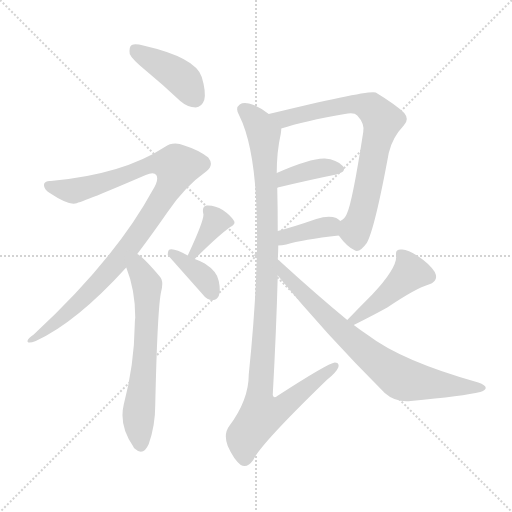
t = 0.00 s
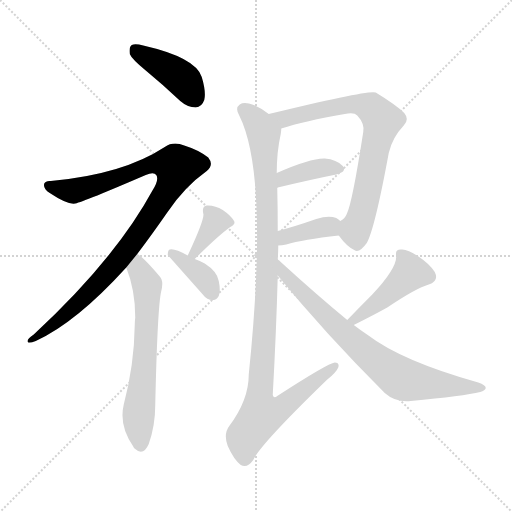
t = 1.66 s
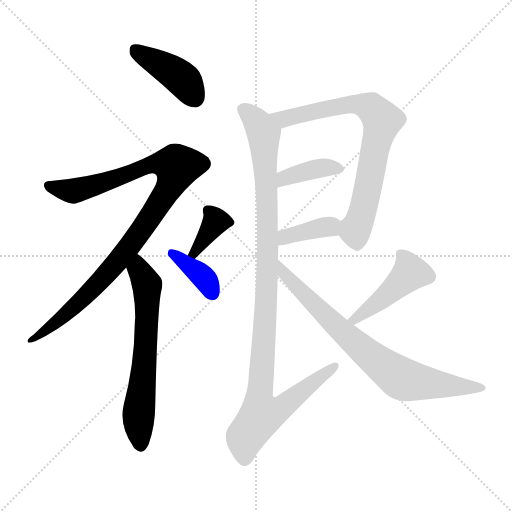
t = 3.31 s
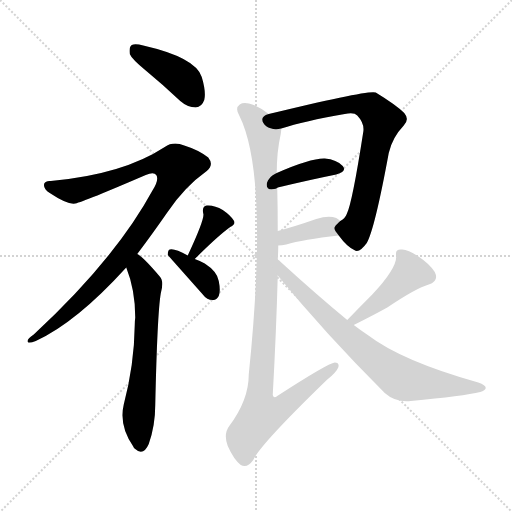
t = 4.97 s
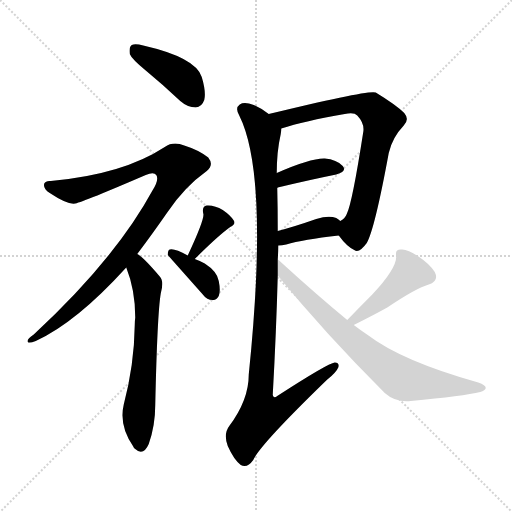
t = 6.63 s
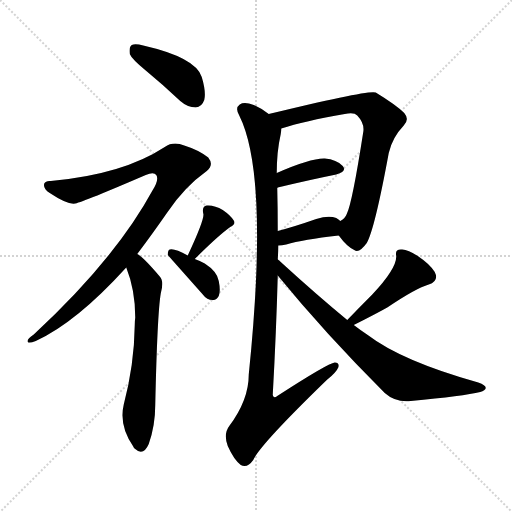
t = 8.28 s

The animated SVG that drew these frames (rendered in a browser with its animation timeline set to each time). Animation: 11 CSS @keyframes rules; one cycle of 8.28 s.

<svg version="1.1" viewBox="0 0 1024 1024" xmlns="http://www.w3.org/2000/svg">
  <g stroke="lightgray" stroke-dasharray="1,1" stroke-width="1" transform="scale(4, 4)">
    <line x1="0" y1="0" x2="256" y2="256"></line>
    <line x1="256" y1="0" x2="0" y2="256"></line>
    <line x1="128" y1="0" x2="128" y2="256"></line>
    <line x1="0" y1="128" x2="256" y2="128"></line>
  </g>
<g transform="scale(1, -1) translate(0, -900)">
   <style type="text/css">
    @keyframes keyframes0 {
      from {
       stroke: blue;
       stroke-dashoffset: 414;
       stroke-width: 128;
       }
       57% {
       animation-timing-function: step-end;
       stroke: blue;
       stroke-dashoffset: 0;
       stroke-width: 128;
       }
       to {
       stroke: black;
       stroke-width: 1024;
       }
       }
       #make-me-a-hanzi-animation-0 {
         animation: keyframes0 0.586914s both;
         animation-delay: 0.000000s;
         animation-timing-function: linear;
       }
    @keyframes keyframes1 {
      from {
       stroke: blue;
       stroke-dashoffset: 986;
       stroke-width: 128;
       }
       76% {
       animation-timing-function: step-end;
       stroke: blue;
       stroke-dashoffset: 0;
       stroke-width: 128;
       }
       to {
       stroke: black;
       stroke-width: 1024;
       }
       }
       #make-me-a-hanzi-animation-1 {
         animation: keyframes1 1.052409s both;
         animation-delay: 0.586914s;
         animation-timing-function: linear;
       }
    @keyframes keyframes2 {
      from {
       stroke: blue;
       stroke-dashoffset: 633;
       stroke-width: 128;
       }
       67% {
       animation-timing-function: step-end;
       stroke: blue;
       stroke-dashoffset: 0;
       stroke-width: 128;
       }
       to {
       stroke: black;
       stroke-width: 1024;
       }
       }
       #make-me-a-hanzi-animation-2 {
         animation: keyframes2 0.765137s both;
         animation-delay: 1.639323s;
         animation-timing-function: linear;
       }
    @keyframes keyframes3 {
      from {
       stroke: blue;
       stroke-dashoffset: 356;
       stroke-width: 128;
       }
       54% {
       animation-timing-function: step-end;
       stroke: blue;
       stroke-dashoffset: 0;
       stroke-width: 128;
       }
       to {
       stroke: black;
       stroke-width: 1024;
       }
       }
       #make-me-a-hanzi-animation-3 {
         animation: keyframes3 0.539714s both;
         animation-delay: 2.404460s;
         animation-timing-function: linear;
       }
    @keyframes keyframes4 {
      from {
       stroke: blue;
       stroke-dashoffset: 369;
       stroke-width: 128;
       }
       55% {
       animation-timing-function: step-end;
       stroke: blue;
       stroke-dashoffset: 0;
       stroke-width: 128;
       }
       to {
       stroke: black;
       stroke-width: 1024;
       }
       }
       #make-me-a-hanzi-animation-4 {
         animation: keyframes4 0.550293s both;
         animation-delay: 2.944173s;
         animation-timing-function: linear;
       }
    @keyframes keyframes5 {
      from {
       stroke: blue;
       stroke-dashoffset: 725;
       stroke-width: 128;
       }
       70% {
       animation-timing-function: step-end;
       stroke: blue;
       stroke-dashoffset: 0;
       stroke-width: 128;
       }
       to {
       stroke: black;
       stroke-width: 1024;
       }
       }
       #make-me-a-hanzi-animation-5 {
         animation: keyframes5 0.840007s both;
         animation-delay: 3.494466s;
         animation-timing-function: linear;
       }
    @keyframes keyframes6 {
      from {
       stroke: blue;
       stroke-dashoffset: 379;
       stroke-width: 128;
       }
       55% {
       animation-timing-function: step-end;
       stroke: blue;
       stroke-dashoffset: 0;
       stroke-width: 128;
       }
       to {
       stroke: black;
       stroke-width: 1024;
       }
       }
       #make-me-a-hanzi-animation-6 {
         animation: keyframes6 0.558431s both;
         animation-delay: 4.334473s;
         animation-timing-function: linear;
       }
    @keyframes keyframes7 {
      from {
       stroke: blue;
       stroke-dashoffset: 373;
       stroke-width: 128;
       }
       55% {
       animation-timing-function: step-end;
       stroke: blue;
       stroke-dashoffset: 0;
       stroke-width: 128;
       }
       to {
       stroke: black;
       stroke-width: 1024;
       }
       }
       #make-me-a-hanzi-animation-7 {
         animation: keyframes7 0.553548s both;
         animation-delay: 4.892904s;
         animation-timing-function: linear;
       }
    @keyframes keyframes8 {
      from {
       stroke: blue;
       stroke-dashoffset: 1057;
       stroke-width: 128;
       }
       77% {
       animation-timing-function: step-end;
       stroke: blue;
       stroke-dashoffset: 0;
       stroke-width: 128;
       }
       to {
       stroke: black;
       stroke-width: 1024;
       }
       }
       #make-me-a-hanzi-animation-8 {
         animation: keyframes8 1.110189s both;
         animation-delay: 5.446452s;
         animation-timing-function: linear;
       }
    @keyframes keyframes9 {
      from {
       stroke: blue;
       stroke-dashoffset: 448;
       stroke-width: 128;
       }
       59% {
       animation-timing-function: step-end;
       stroke: blue;
       stroke-dashoffset: 0;
       stroke-width: 128;
       }
       to {
       stroke: black;
       stroke-width: 1024;
       }
       }
       #make-me-a-hanzi-animation-9 {
         animation: keyframes9 0.614583s both;
         animation-delay: 6.556641s;
         animation-timing-function: linear;
       }
    @keyframes keyframes10 {
      from {
       stroke: blue;
       stroke-dashoffset: 760;
       stroke-width: 128;
       }
       71% {
       animation-timing-function: step-end;
       stroke: blue;
       stroke-dashoffset: 0;
       stroke-width: 128;
       }
       to {
       stroke: black;
       stroke-width: 1024;
       }
       }
       #make-me-a-hanzi-animation-10 {
         animation: keyframes10 0.868490s both;
         animation-delay: 7.171224s;
         animation-timing-function: linear;
       }
</style>
<path d="M 291.5 759.0 Q 325.5 731.0 360.5 698.0 Q 375.5 685.0 391.5 685.0 Q 403.5 686.0 408.5 700.0 Q 412.5 716.0 403.5 746.0 Q 391.5 785.0 286.5 809.0 Q 270.5 813.0 263.5 810.0 Q 257.5 806.0 259.5 792.0 Q 263.5 782.0 291.5 759.0 Z" fill="lightgray"></path> 
<path d="M 274.5 392.0 Q 302.5 429.0 334.5 475.0 Q 368.5 526.0 413.5 558.0 Q 428.5 570.0 416.5 585.0 Q 397.5 600.0 368.5 609.0 Q 346.5 618.0 329.5 606.0 Q 245.5 551.0 101.5 538.0 Q 91.5 539.0 88.5 533.0 Q 85.5 523.0 99.5 514.0 Q 135.5 490.0 150.5 493.0 Q 168.5 497.0 291.5 550.0 Q 307.5 557.0 312.5 550.0 Q 318.5 541.0 305.5 520.0 Q 230.5 382.0 67.5 231.0 Q 52.5 221.0 55.5 216.0 Q 58.5 213.0 71.5 218.0 Q 152.5 255.0 252.5 365.0 L 274.5 392.0 Z" fill="lightgray"></path> 
<path d="M 252.5 365.0 Q 270.5 320.0 270.5 265.0 Q 269.5 258.0 269.5 250.0 Q 268.5 171.0 247.5 91.0 Q 237.5 49.0 266.5 7.0 Q 267.5 4.0 270.5 2.0 Q 286.5 -13.0 297.5 12.0 Q 310.5 49.0 310.5 90.0 Q 314.5 271.0 321.5 313.0 Q 328.5 338.0 319.5 347.0 Q 286.5 386.0 274.5 392.0 C 250.5 410.0 242.5 393.0 252.5 365.0 Z" fill="lightgray"></path> 
<path d="M 389.5 382.0 Q 435.5 428.0 460.5 446.0 Q 472.5 452.0 467.5 459.0 Q 461.5 469.0 445.5 480.0 Q 429.5 490.0 413.5 489.0 Q 403.5 488.0 406.5 473.0 Q 410.5 464.0 375.5 389.0 C 362.5 362.0 368.5 361.0 389.5 382.0 Z" fill="lightgray"></path> 
<path d="M 375.5 389.0 Q 348.5 404.0 339.5 401.0 Q 335.5 400.0 335.5 390.0 L 406.5 310.0 Q 413.5 300.0 425.5 300.0 Q 432.5 299.0 437.5 308.0 Q 441.5 318.0 437.5 338.0 Q 434.5 357.0 409.5 373.0 Q 399.5 379.0 389.5 382.0 L 375.5 389.0 Z" fill="lightgray"></path> 
<path d="M 677.5 429.0 Q 693.5 407.0 708.5 400.0 Q 718.5 393.0 733.5 414.0 Q 749.5 442.0 777.5 594.0 Q 784.5 625.0 807.5 649.0 Q 819.5 661.0 808.5 674.0 Q 792.5 690.0 751.5 715.0 Q 738.5 721.0 537.5 672.0 C 508.5 665.0 533.5 634.0 562.5 643.0 Q 608.5 658.0 689.5 672.0 Q 708.5 676.0 714.5 669.0 Q 729.5 653.0 726.5 636.0 Q 704.5 494.0 693.5 472.0 Q 689.5 462.0 680.5 458.0 C 665.5 444.0 665.5 444.0 677.5 429.0 Z" fill="lightgray"></path> 
<path d="M 554.5 524.0 Q 554.5 525.0 555.5 525.0 Q 622.5 541.0 672.5 551.0 Q 694.5 557.0 685.5 568.0 Q 673.5 581.0 649.5 583.0 Q 621.5 584.0 553.5 554.0 C 526.5 542.0 526.5 512.0 554.5 524.0 Z" fill="lightgray"></path> 
<path d="M 556.5 409.0 Q 563.5 409.0 572.5 411.0 Q 605.5 421.0 677.5 429.0 C 707.5 432.0 703.5 438.0 680.5 458.0 Q 677.5 461.0 672.5 464.0 Q 657.5 470.0 632.5 462.0 Q 589.5 447.0 555.5 438.0 C 526.5 430.0 526.5 408.0 556.5 409.0 Z" fill="lightgray"></path> 
<path d="M 555.5 381.0 Q 556.5 396.0 556.5 409.0 L 555.5 438.0 Q 555.5 484.0 554.5 524.0 L 553.5 554.0 Q 553.5 597.0 561.5 632.0 Q 562.5 638.0 562.5 643.0 C 564.5 655.0 562.5 656.0 537.5 672.0 Q 521.5 684.0 507.5 690.0 Q 488.5 697.0 479.5 691.0 Q 469.5 684.0 478.5 669.0 Q 538.5 549.0 497.5 151.0 Q 497.5 100.0 458.5 48.0 Q 446.5 32.0 455.5 8.0 Q 467.5 -19.0 481.5 -30.0 Q 494.5 -37.0 506.5 -20.0 Q 519.5 10.0 653.5 140.0 Q 672.5 155.0 676.5 165.0 Q 679.5 175.0 669.5 175.0 Q 656.5 174.0 554.5 108.0 Q 547.5 102.0 545.5 110.0 Q 552.5 237.0 555.5 349.0 L 555.5 381.0 Z" fill="lightgray"></path> 
<path d="M 707.5 250.0 Q 749.5 271.0 774.5 285.0 Q 832.5 324.0 857.5 331.0 Q 878.5 338.0 869.5 356.0 Q 859.5 372.0 835.5 388.0 Q 813.5 403.0 801.5 401.0 Q 789.5 401.0 792.5 388.0 Q 793.5 363.0 744.5 311.0 Q 720.5 287.0 694.5 260.0 C 673.5 238.0 680.5 237.0 707.5 250.0 Z" fill="lightgray"></path> 
<path d="M 694.5 260.0 Q 631.5 312.0 561.5 376.0 Q 558.5 380.0 555.5 381.0 C 532.5 401.0 536.5 372.0 555.5 349.0 Q 649.5 234.0 769.5 114.0 Q 790.5 95.0 821.5 98.0 Q 927.5 108.0 960.5 116.0 Q 970.5 119.0 971.5 124.0 Q 971.5 130.0 956.5 135.0 Q 803.5 178.0 735.5 230.0 Q 720.5 240.0 707.5 250.0 L 694.5 260.0 Z" fill="lightgray"></path> 
      <clipPath id="make-me-a-hanzi-clip-0">
      <path d="M 291.5 759.0 Q 325.5 731.0 360.5 698.0 Q 375.5 685.0 391.5 685.0 Q 403.5 686.0 408.5 700.0 Q 412.5 716.0 403.5 746.0 Q 391.5 785.0 286.5 809.0 Q 270.5 813.0 263.5 810.0 Q 257.5 806.0 259.5 792.0 Q 263.5 782.0 291.5 759.0 Z" fill="lightgray"></path>
      </clipPath>
      <path clip-path="url(#make-me-a-hanzi-clip-0)" d="M 269.5 802.0 L 360.5 746.0 L 389.5 704.0 " fill="none" id="make-me-a-hanzi-animation-0" stroke-dasharray="286 572" stroke-linecap="round"></path>

      <clipPath id="make-me-a-hanzi-clip-1">
      <path d="M 274.5 392.0 Q 302.5 429.0 334.5 475.0 Q 368.5 526.0 413.5 558.0 Q 428.5 570.0 416.5 585.0 Q 397.5 600.0 368.5 609.0 Q 346.5 618.0 329.5 606.0 Q 245.5 551.0 101.5 538.0 Q 91.5 539.0 88.5 533.0 Q 85.5 523.0 99.5 514.0 Q 135.5 490.0 150.5 493.0 Q 168.5 497.0 291.5 550.0 Q 307.5 557.0 312.5 550.0 Q 318.5 541.0 305.5 520.0 Q 230.5 382.0 67.5 231.0 Q 52.5 221.0 55.5 216.0 Q 58.5 213.0 71.5 218.0 Q 152.5 255.0 252.5 365.0 L 274.5 392.0 Z" fill="lightgray"></path>
      </clipPath>
      <path clip-path="url(#make-me-a-hanzi-clip-1)" d="M 97.5 529.0 L 146.5 518.0 L 251.5 549.0 L 308.5 573.0 L 353.5 567.0 L 328.5 508.0 L 218.5 357.0 L 114.5 257.0 L 58.5 219.0 " fill="none" id="make-me-a-hanzi-animation-1" stroke-dasharray="858 1716" stroke-linecap="round"></path>

      <clipPath id="make-me-a-hanzi-clip-2">
      <path d="M 252.5 365.0 Q 270.5 320.0 270.5 265.0 Q 269.5 258.0 269.5 250.0 Q 268.5 171.0 247.5 91.0 Q 237.5 49.0 266.5 7.0 Q 267.5 4.0 270.5 2.0 Q 286.5 -13.0 297.5 12.0 Q 310.5 49.0 310.5 90.0 Q 314.5 271.0 321.5 313.0 Q 328.5 338.0 319.5 347.0 Q 286.5 386.0 274.5 392.0 C 250.5 410.0 242.5 393.0 252.5 365.0 Z" fill="lightgray"></path>
      </clipPath>
      <path clip-path="url(#make-me-a-hanzi-clip-2)" d="M 274.5 384.0 L 277.5 361.0 L 294.5 326.0 L 289.5 172.0 L 276.5 61.0 L 282.5 12.0 " fill="none" id="make-me-a-hanzi-animation-2" stroke-dasharray="505 1010" stroke-linecap="round"></path>

      <clipPath id="make-me-a-hanzi-clip-3">
      <path d="M 389.5 382.0 Q 435.5 428.0 460.5 446.0 Q 472.5 452.0 467.5 459.0 Q 461.5 469.0 445.5 480.0 Q 429.5 490.0 413.5 489.0 Q 403.5 488.0 406.5 473.0 Q 410.5 464.0 375.5 389.0 C 362.5 362.0 368.5 361.0 389.5 382.0 Z" fill="lightgray"></path>
      </clipPath>
      <path clip-path="url(#make-me-a-hanzi-clip-3)" d="M 415.5 479.0 L 430.5 455.0 L 388.5 397.0 " fill="none" id="make-me-a-hanzi-animation-3" stroke-dasharray="228 456" stroke-linecap="round"></path>

      <clipPath id="make-me-a-hanzi-clip-4">
      <path d="M 375.5 389.0 Q 348.5 404.0 339.5 401.0 Q 335.5 400.0 335.5 390.0 L 406.5 310.0 Q 413.5 300.0 425.5 300.0 Q 432.5 299.0 437.5 308.0 Q 441.5 318.0 437.5 338.0 Q 434.5 357.0 409.5 373.0 Q 399.5 379.0 389.5 382.0 L 375.5 389.0 Z" fill="lightgray"></path>
      </clipPath>
      <path clip-path="url(#make-me-a-hanzi-clip-4)" d="M 343.5 393.0 L 403.5 350.0 L 423.5 316.0 " fill="none" id="make-me-a-hanzi-animation-4" stroke-dasharray="241 482" stroke-linecap="round"></path>

      <clipPath id="make-me-a-hanzi-clip-5">
      <path d="M 677.5 429.0 Q 693.5 407.0 708.5 400.0 Q 718.5 393.0 733.5 414.0 Q 749.5 442.0 777.5 594.0 Q 784.5 625.0 807.5 649.0 Q 819.5 661.0 808.5 674.0 Q 792.5 690.0 751.5 715.0 Q 738.5 721.0 537.5 672.0 C 508.5 665.0 533.5 634.0 562.5 643.0 Q 608.5 658.0 689.5 672.0 Q 708.5 676.0 714.5 669.0 Q 729.5 653.0 726.5 636.0 Q 704.5 494.0 693.5 472.0 Q 689.5 462.0 680.5 458.0 C 665.5 444.0 665.5 444.0 677.5 429.0 Z" fill="lightgray"></path>
      </clipPath>
      <path clip-path="url(#make-me-a-hanzi-clip-5)" d="M 559.5 666.0 L 567.5 662.0 L 701.5 692.0 L 736.5 687.0 L 764.5 659.0 L 728.5 487.0 L 710.5 441.0 L 714.5 419.0 " fill="none" id="make-me-a-hanzi-animation-5" stroke-dasharray="597 1194" stroke-linecap="round"></path>

      <clipPath id="make-me-a-hanzi-clip-6">
      <path d="M 554.5 524.0 Q 554.5 525.0 555.5 525.0 Q 622.5 541.0 672.5 551.0 Q 694.5 557.0 685.5 568.0 Q 673.5 581.0 649.5 583.0 Q 621.5 584.0 553.5 554.0 C 526.5 542.0 526.5 512.0 554.5 524.0 Z" fill="lightgray"></path>
      </clipPath>
      <path clip-path="url(#make-me-a-hanzi-clip-6)" d="M 562.5 533.0 L 569.5 545.0 L 616.5 559.0 L 654.5 566.0 L 675.5 562.0 " fill="none" id="make-me-a-hanzi-animation-6" stroke-dasharray="251 502" stroke-linecap="round"></path>

      <clipPath id="make-me-a-hanzi-clip-7">
      <path d="M 556.5 409.0 Q 563.5 409.0 572.5 411.0 Q 605.5 421.0 677.5 429.0 C 707.5 432.0 703.5 438.0 680.5 458.0 Q 677.5 461.0 672.5 464.0 Q 657.5 470.0 632.5 462.0 Q 589.5 447.0 555.5 438.0 C 526.5 430.0 526.5 408.0 556.5 409.0 Z" fill="lightgray"></path>
      </clipPath>
      <path clip-path="url(#make-me-a-hanzi-clip-7)" d="M 559.5 416.0 L 577.5 429.0 L 644.5 445.0 L 655.5 447.0 L 666.5 437.0 " fill="none" id="make-me-a-hanzi-animation-7" stroke-dasharray="245 490" stroke-linecap="round"></path>

      <clipPath id="make-me-a-hanzi-clip-8">
      <path d="M 555.5 381.0 Q 556.5 396.0 556.5 409.0 L 555.5 438.0 Q 555.5 484.0 554.5 524.0 L 553.5 554.0 Q 553.5 597.0 561.5 632.0 Q 562.5 638.0 562.5 643.0 C 564.5 655.0 562.5 656.0 537.5 672.0 Q 521.5 684.0 507.5 690.0 Q 488.5 697.0 479.5 691.0 Q 469.5 684.0 478.5 669.0 Q 538.5 549.0 497.5 151.0 Q 497.5 100.0 458.5 48.0 Q 446.5 32.0 455.5 8.0 Q 467.5 -19.0 481.5 -30.0 Q 494.5 -37.0 506.5 -20.0 Q 519.5 10.0 653.5 140.0 Q 672.5 155.0 676.5 165.0 Q 679.5 175.0 669.5 175.0 Q 656.5 174.0 554.5 108.0 Q 547.5 102.0 545.5 110.0 Q 552.5 237.0 555.5 349.0 L 555.5 381.0 Z" fill="lightgray"></path>
      </clipPath>
      <path clip-path="url(#make-me-a-hanzi-clip-8)" d="M 488.5 680.0 L 516.5 653.0 L 525.5 636.0 L 529.5 598.0 L 535.5 389.0 L 517.5 107.0 L 523.5 71.0 L 562.5 84.0 L 669.5 167.0 " fill="none" id="make-me-a-hanzi-animation-8" stroke-dasharray="929 1858" stroke-linecap="round"></path>

      <clipPath id="make-me-a-hanzi-clip-9">
      <path d="M 707.5 250.0 Q 749.5 271.0 774.5 285.0 Q 832.5 324.0 857.5 331.0 Q 878.5 338.0 869.5 356.0 Q 859.5 372.0 835.5 388.0 Q 813.5 403.0 801.5 401.0 Q 789.5 401.0 792.5 388.0 Q 793.5 363.0 744.5 311.0 Q 720.5 287.0 694.5 260.0 C 673.5 238.0 680.5 237.0 707.5 250.0 Z" fill="lightgray"></path>
      </clipPath>
      <path clip-path="url(#make-me-a-hanzi-clip-9)" d="M 805.5 389.0 L 821.5 355.0 L 772.5 308.0 L 710.5 261.0 L 702.5 263.0 " fill="none" id="make-me-a-hanzi-animation-9" stroke-dasharray="320 640" stroke-linecap="round"></path>

      <clipPath id="make-me-a-hanzi-clip-10">
      <path d="M 694.5 260.0 Q 631.5 312.0 561.5 376.0 Q 558.5 380.0 555.5 381.0 C 532.5 401.0 536.5 372.0 555.5 349.0 Q 649.5 234.0 769.5 114.0 Q 790.5 95.0 821.5 98.0 Q 927.5 108.0 960.5 116.0 Q 970.5 119.0 971.5 124.0 Q 971.5 130.0 956.5 135.0 Q 803.5 178.0 735.5 230.0 Q 720.5 240.0 707.5 250.0 L 694.5 260.0 Z" fill="lightgray"></path>
      </clipPath>
      <path clip-path="url(#make-me-a-hanzi-clip-10)" d="M 556.5 376.0 L 566.5 354.0 L 666.5 253.0 L 738.5 189.0 L 803.5 142.0 L 963.5 123.0 " fill="none" id="make-me-a-hanzi-animation-10" stroke-dasharray="632 1264" stroke-linecap="round"></path>

</g>
</svg>
